Photos from the image-classification dataset "RoboticSummerSchoolCV" in the GitHub repository juandelos/RoboticSummerSchoolCV. Its 14 classes are: ALU p120, ALU p180, ALU p240, ALU p40, ALU p400, ALU p500, ALU p80, steel grit 120, steel grit 180, steel grit 240, steel grit 40, steel grit 400, steel grit 500, steel grit 80.

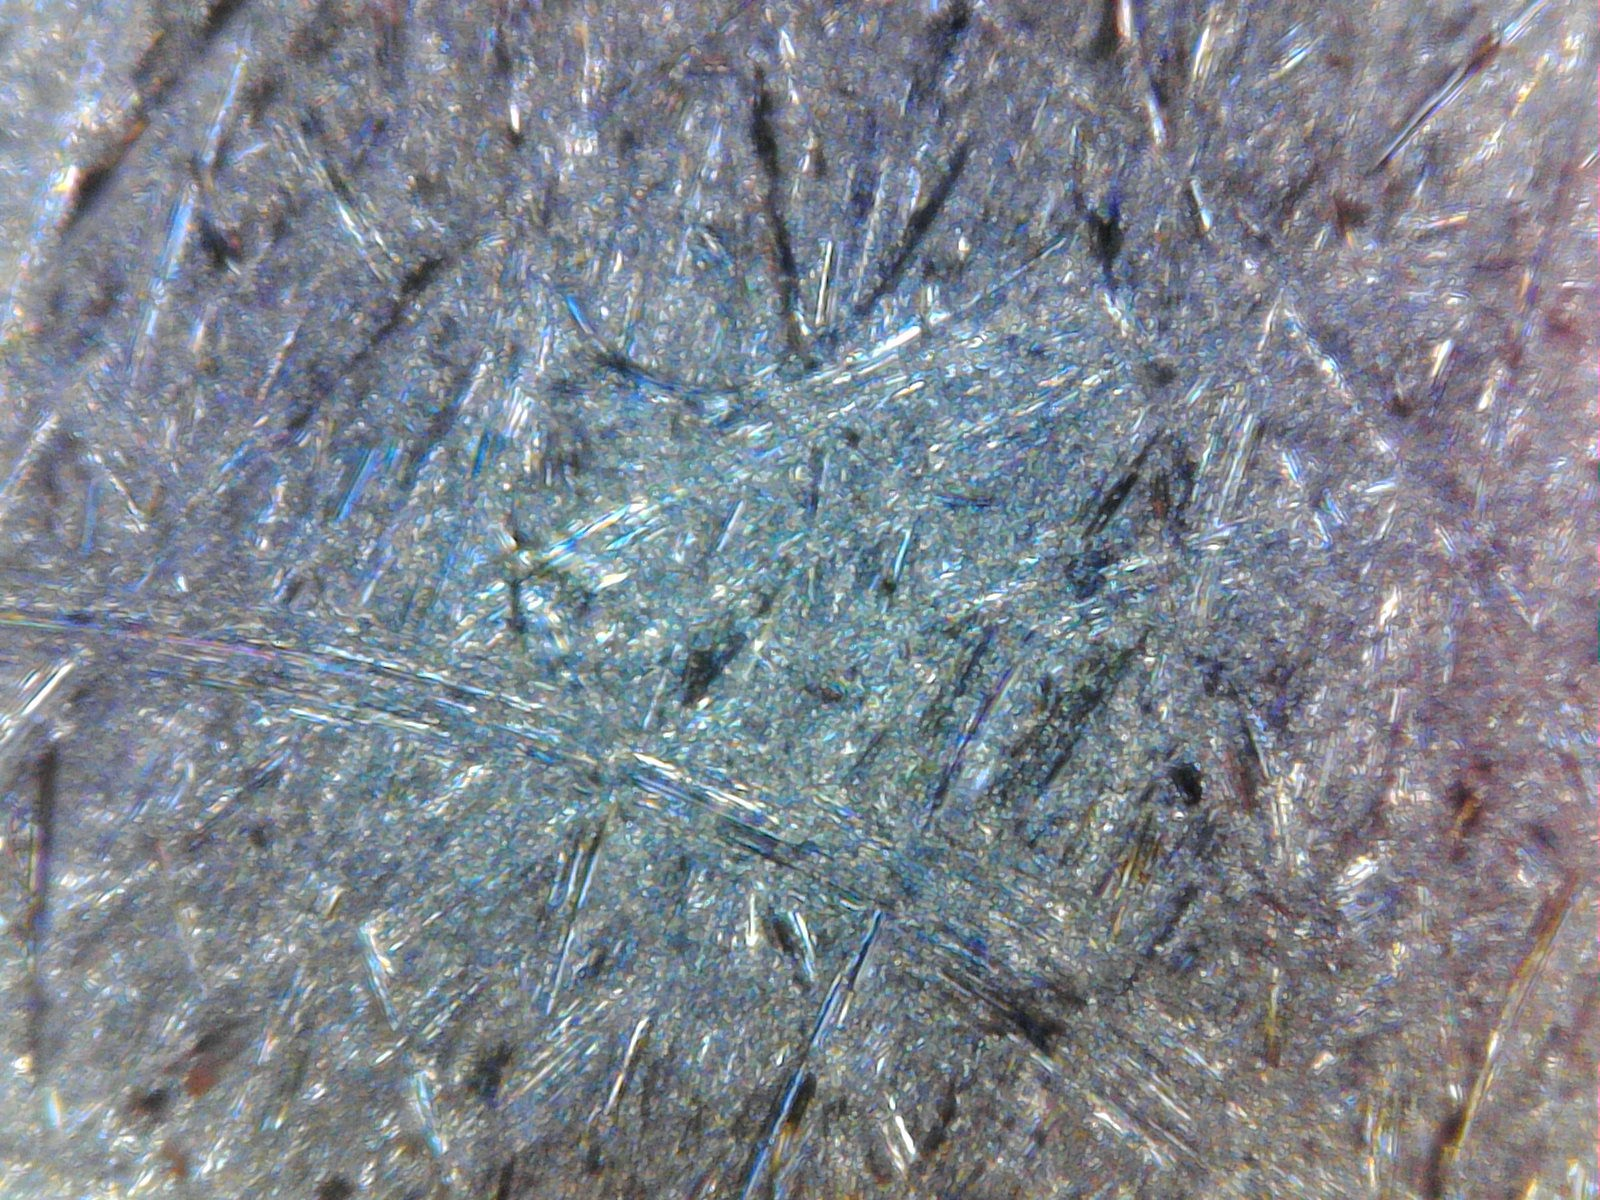
Label: ALU p80

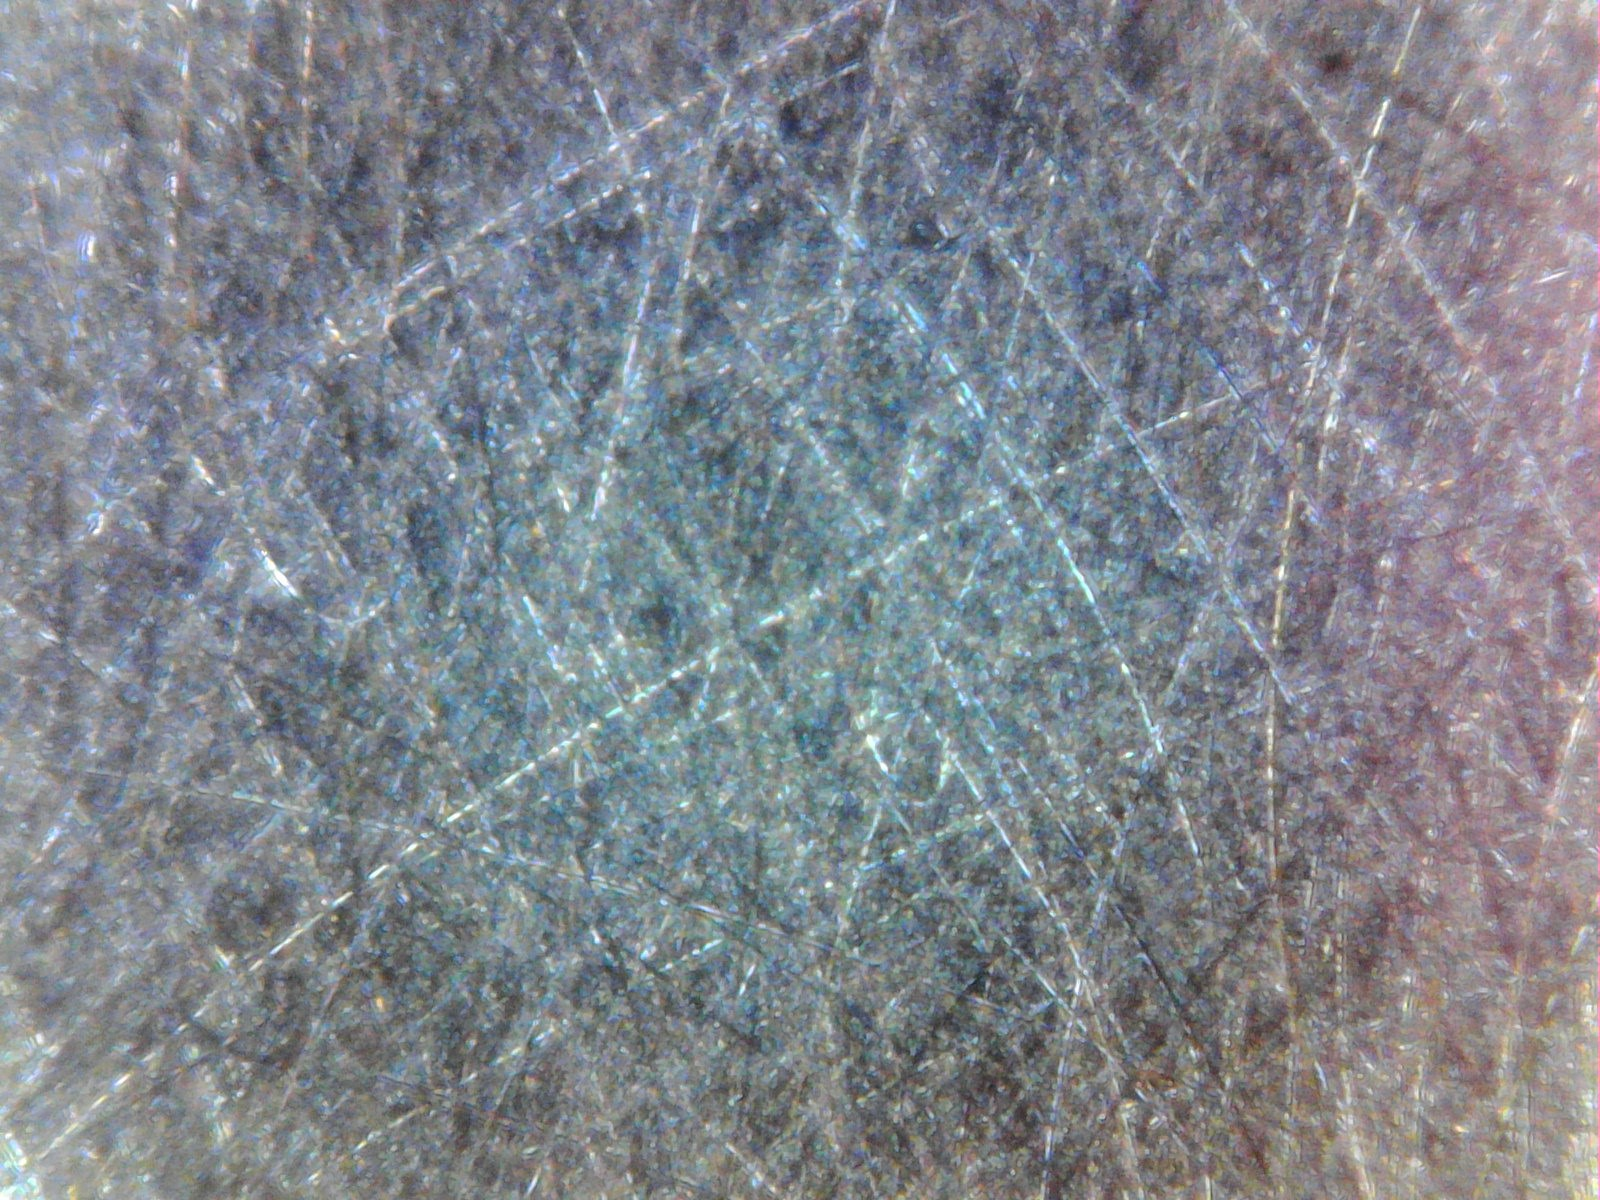
Label: steel grit 400

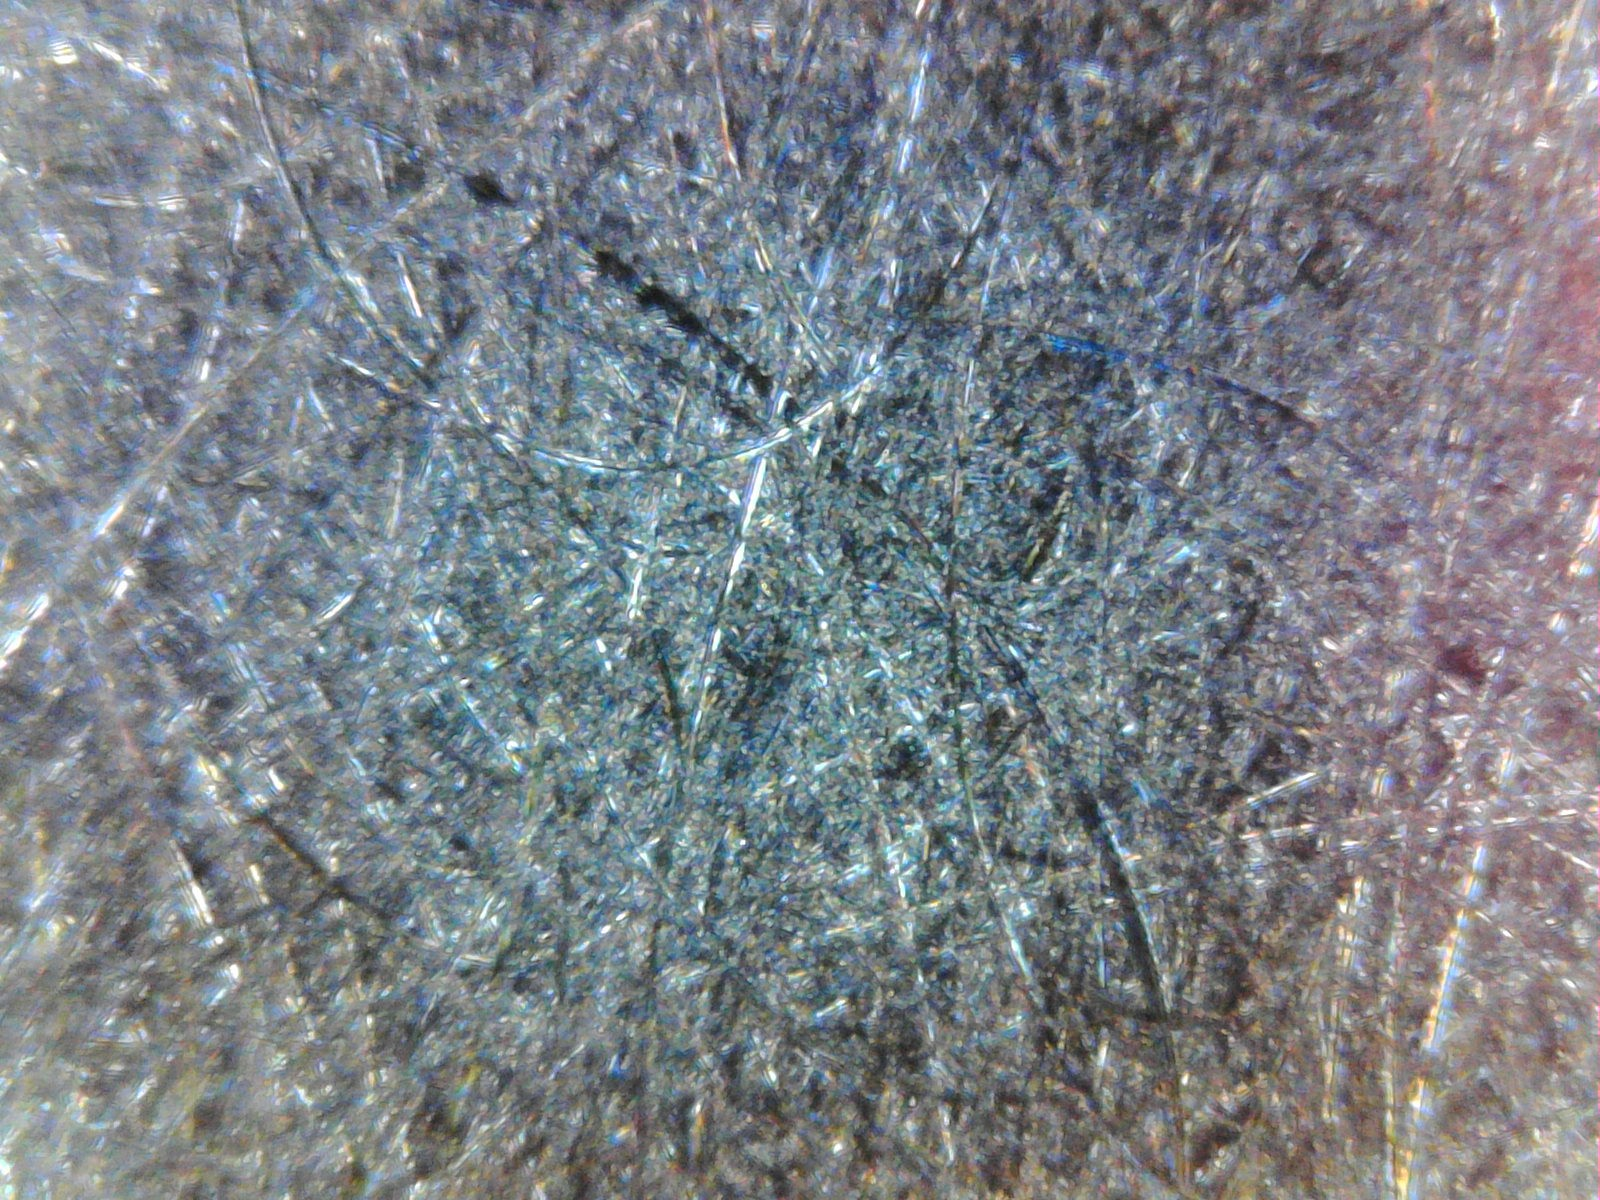
Label: steel grit 120

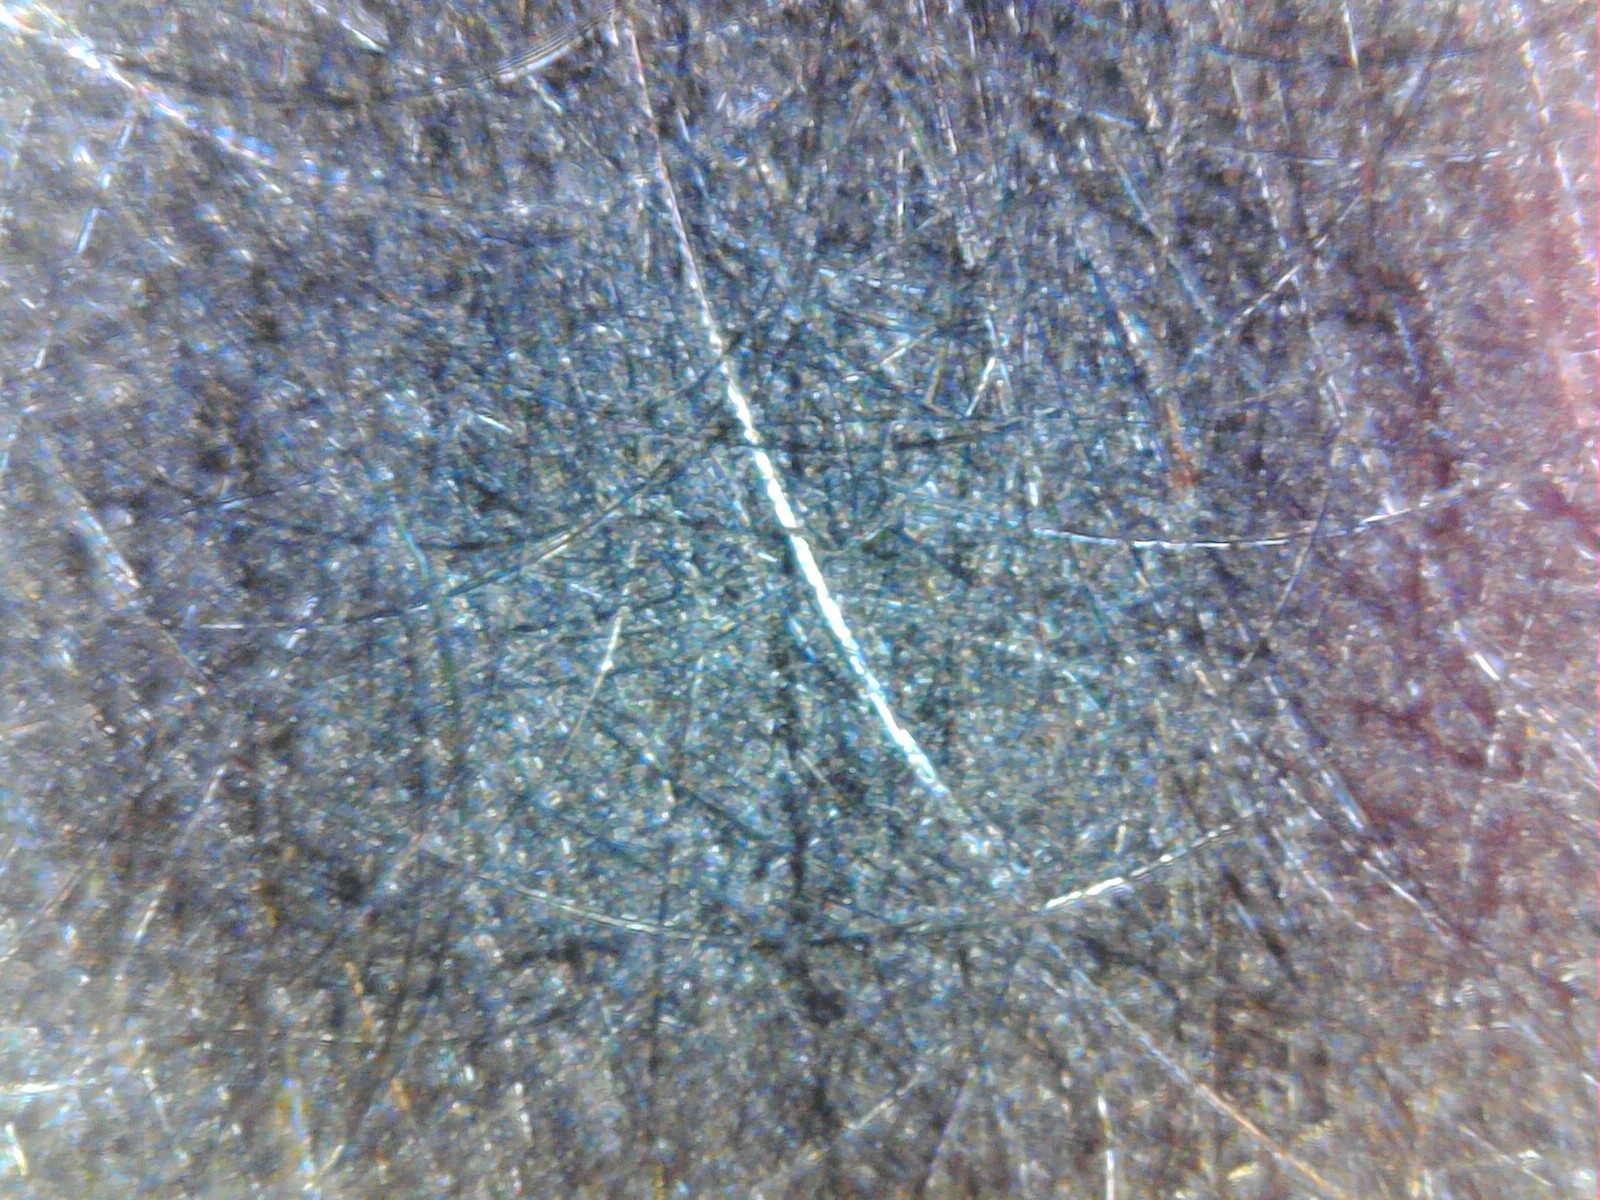
Label: ALU p500

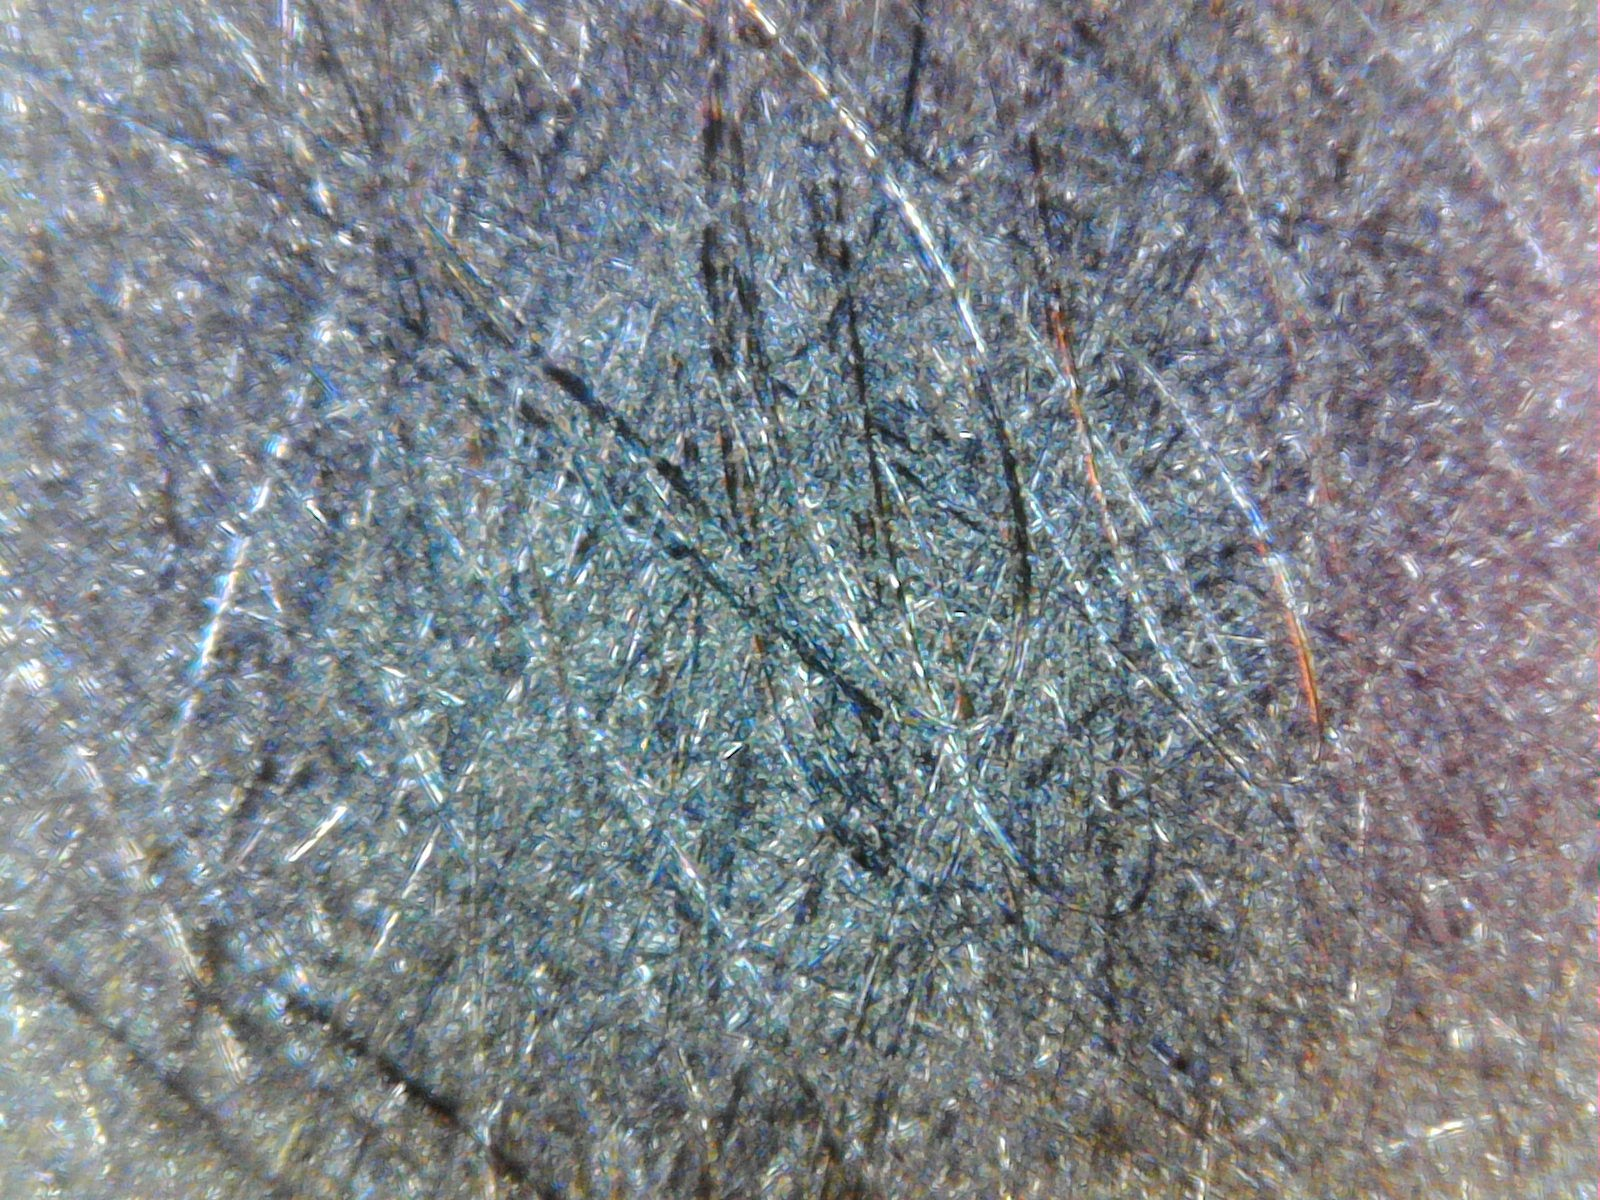
Label: steel grit 240

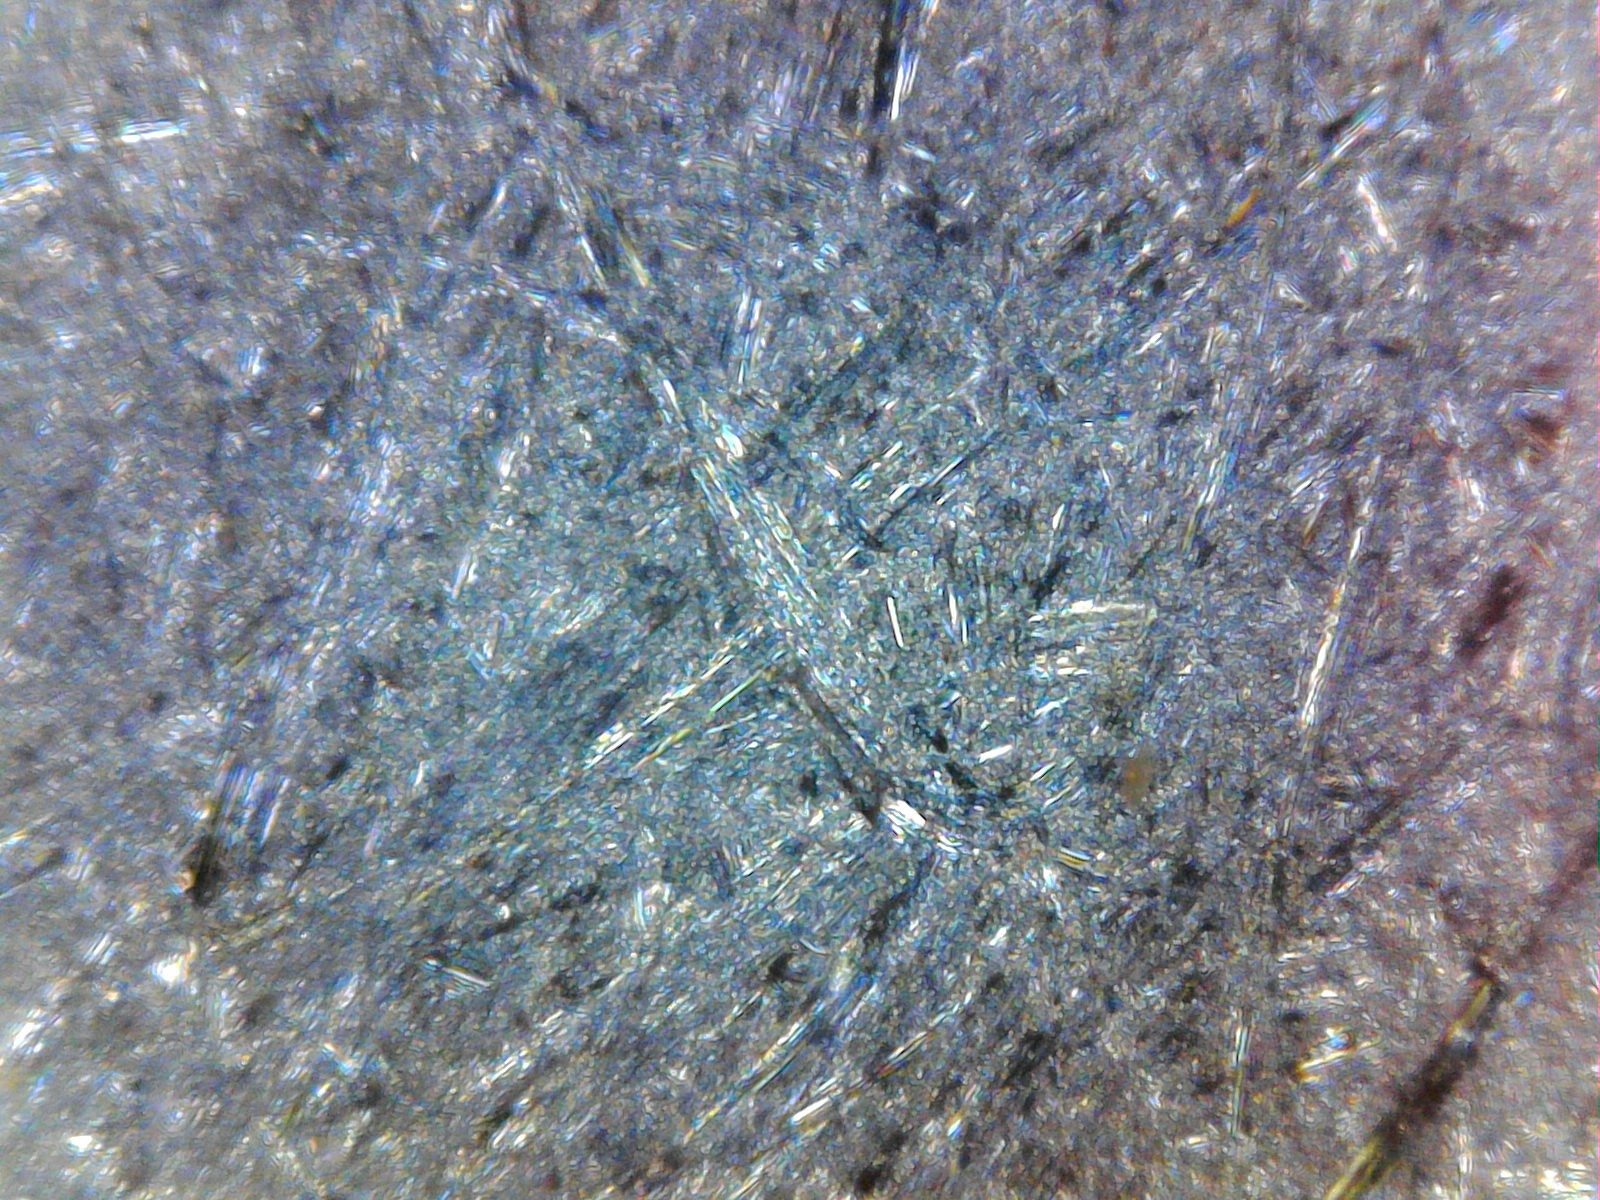
Label: ALU p40
